Dataset: Vision (GitHub, ranfisr/Vision). Classes: LLENO, MEDIO, VACIO.

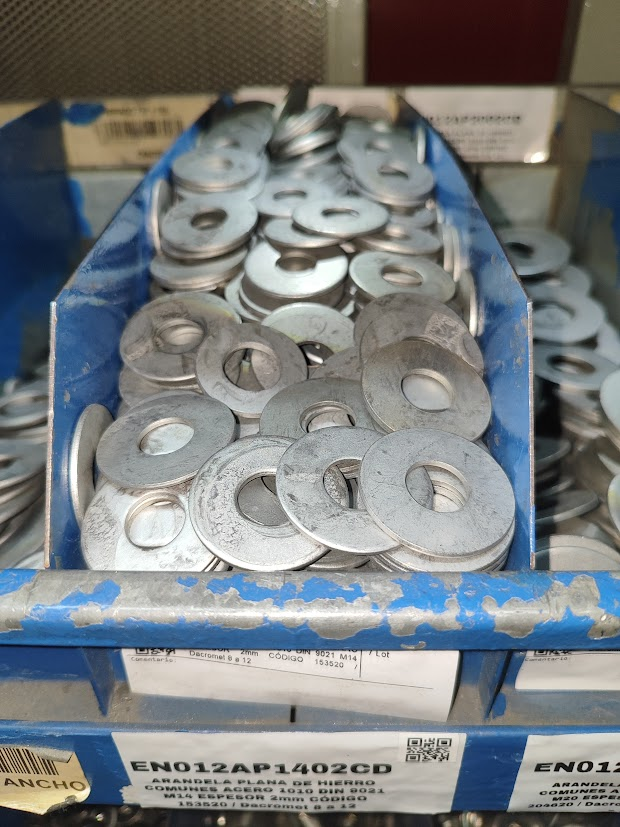
Label: LLENO

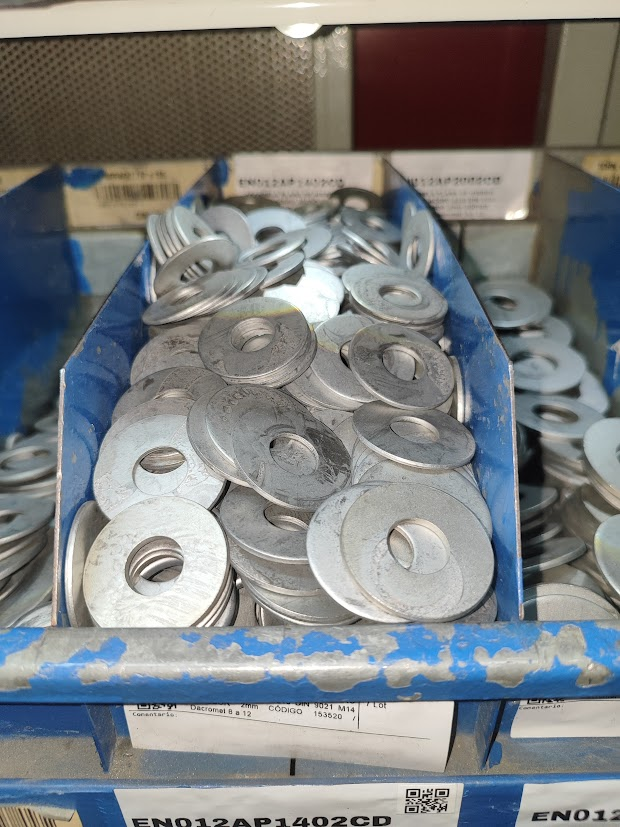
Label: LLENO

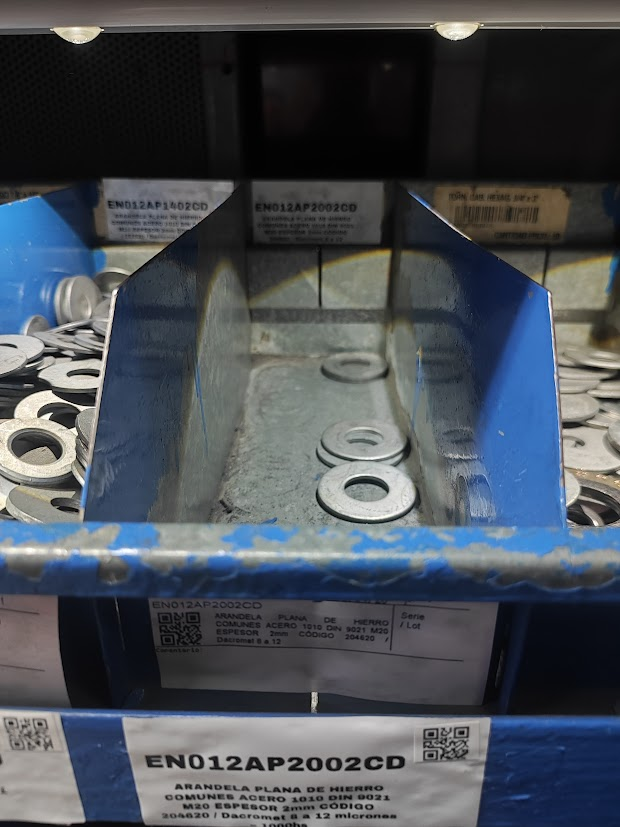
Label: VACIO

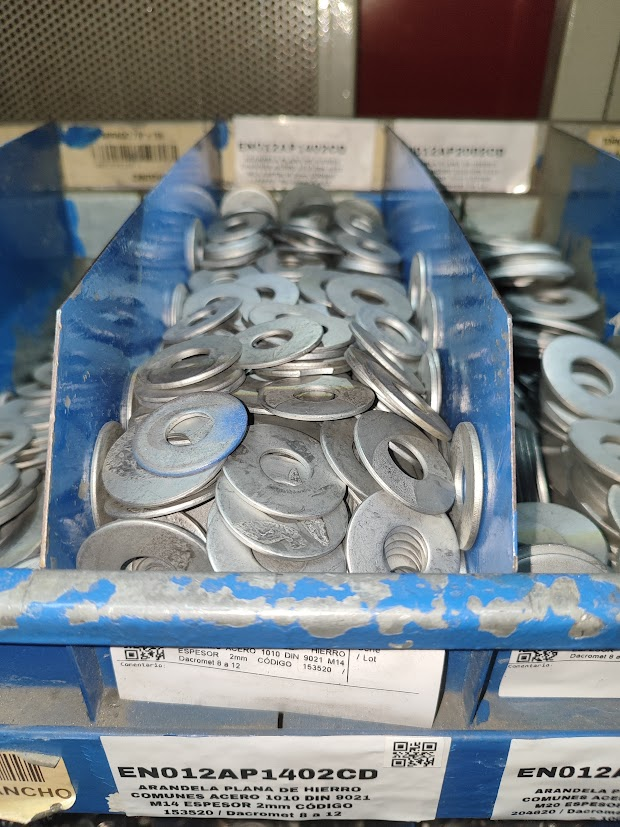
Label: MEDIO

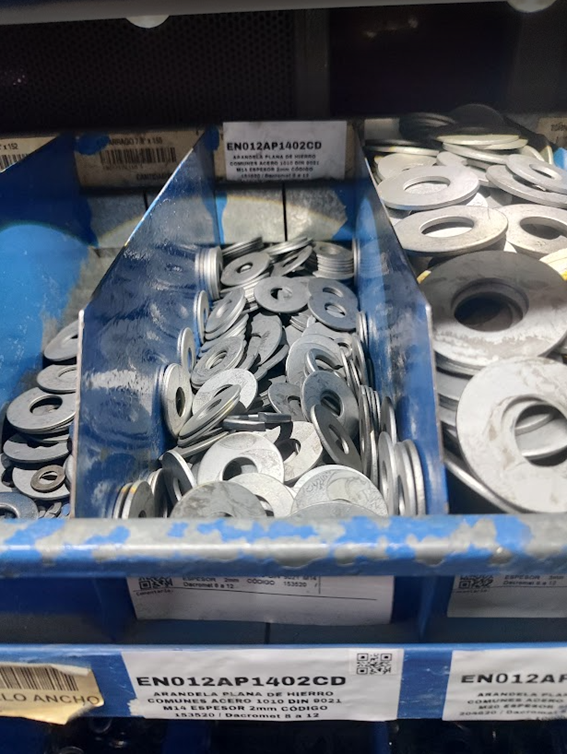
Label: MEDIO

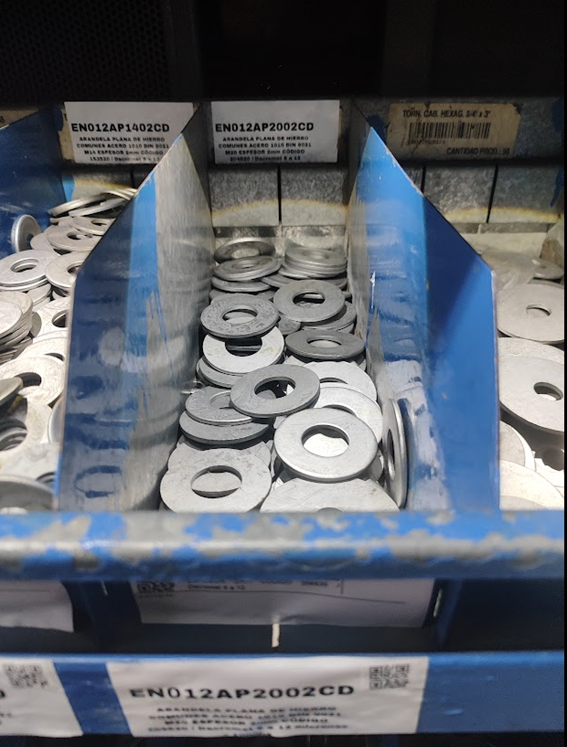
Label: MEDIO
